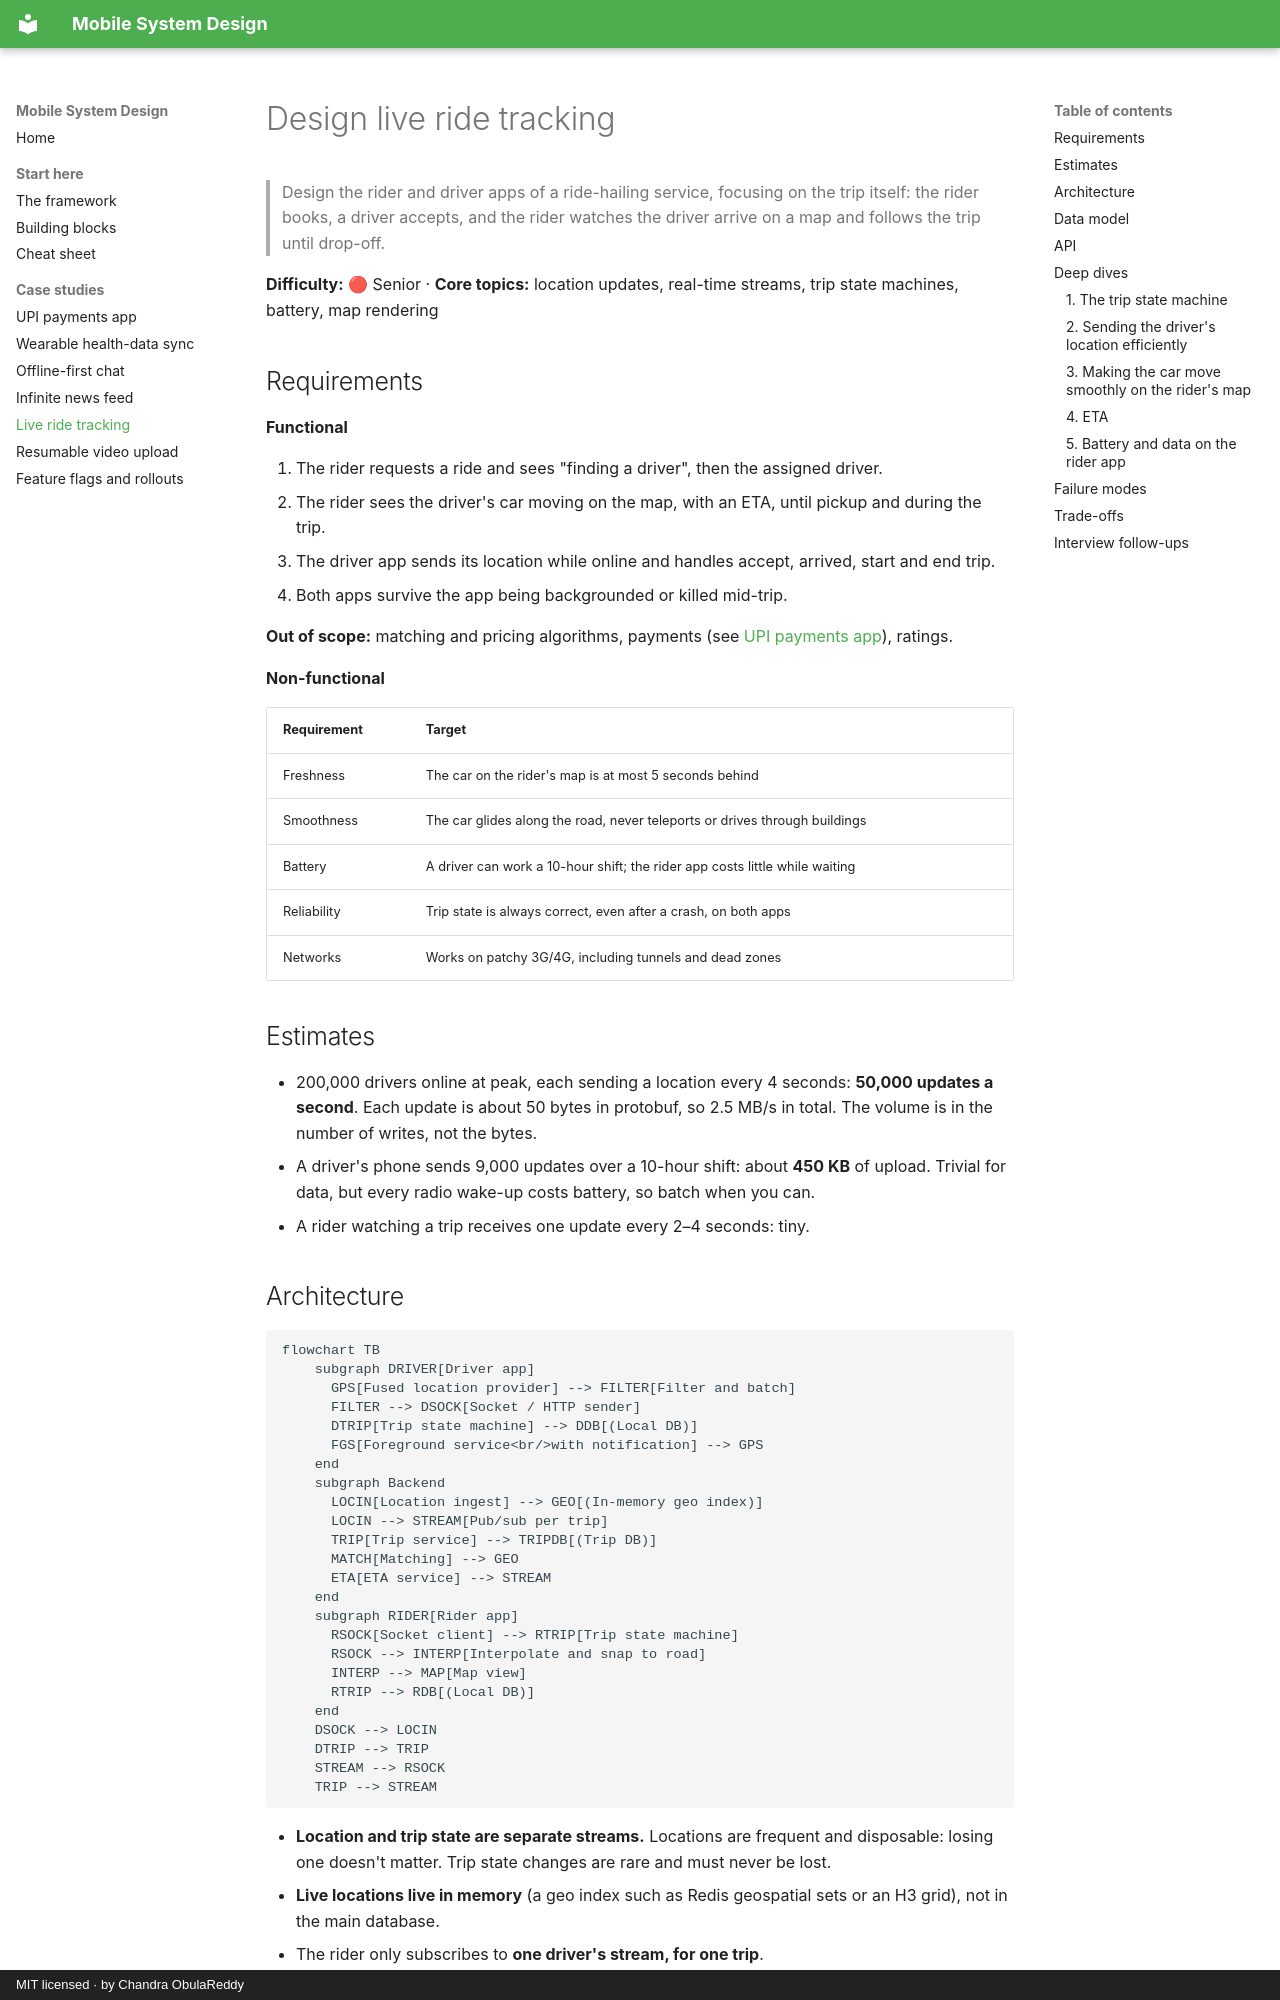

repository: ChandraChaan/mobile-system-design · page: case-studies/live-ride-tracking/index.html · generator: mkdocs · copyright: MIT licensed · by Chandra ObulaReddy

# Design live ride tracking

> Design the rider and driver apps of a ride-hailing service, focusing on the trip itself: the rider books, a driver accepts, and the rider watches the driver arrive on a map and follows the trip until drop-off.

**Difficulty:** 🔴 Senior · **Core topics:** location updates, real-time streams, trip state machines, battery, map rendering

## Requirements

**Functional**

1. The rider requests a ride and sees "finding a driver", then the assigned driver.
2. The rider sees the driver's car moving on the map, with an ETA, until pickup and during the trip.
3. The driver app sends its location while online and handles accept, arrived, start and end trip.
4. Both apps survive the app being backgrounded or killed mid-trip.

**Out of scope:** matching and pricing algorithms, payments (see [UPI payments app](upi-payments-app.md)), ratings.

**Non-functional**

| Requirement | Target |
|---|---|
| Freshness | The car on the rider's map is at most 5 seconds behind |
| Smoothness | The car glides along the road, never teleports or drives through buildings |
| Battery | A driver can work a 10-hour shift; the rider app costs little while waiting |
| Reliability | Trip state is always correct, even after a crash, on both apps |
| Networks | Works on patchy 3G/4G, including tunnels and dead zones |

## Estimates

- 200,000 drivers online at peak, each sending a location every 4 seconds: **50,000 updates a second**. Each update is about 50 bytes in protobuf, so 2.5 MB/s in total. The volume is in the number of writes, not the bytes.
- A driver's phone sends 9,000 updates over a 10-hour shift: about **450 KB** of upload. Trivial for data, but every radio wake-up costs battery, so batch when you can.
- A rider watching a trip receives one update every 2–4 seconds: tiny.

## Architecture

```mermaid
flowchart TB
    subgraph DRIVER[Driver app]
      GPS[Fused location provider] --> FILTER[Filter and batch]
      FILTER --> DSOCK[Socket / HTTP sender]
      DTRIP[Trip state machine] --> DDB[(Local DB)]
      FGS[Foreground service<br/>with notification] --> GPS
    end
    subgraph Backend
      LOCIN[Location ingest] --> GEO[(In-memory geo index)]
      LOCIN --> STREAM[Pub/sub per trip]
      TRIP[Trip service] --> TRIPDB[(Trip DB)]
      MATCH[Matching] --> GEO
      ETA[ETA service] --> STREAM
    end
    subgraph RIDER[Rider app]
      RSOCK[Socket client] --> RTRIP[Trip state machine]
      RSOCK --> INTERP[Interpolate and snap to road]
      INTERP --> MAP[Map view]
      RTRIP --> RDB[(Local DB)]
    end
    DSOCK --> LOCIN
    DTRIP --> TRIP
    STREAM --> RSOCK
    TRIP --> STREAM
```

- **Location and trip state are separate streams.** Locations are frequent and disposable: losing one doesn't matter. Trip state changes are rare and must never be lost.
- **Live locations live in memory** (a geo index such as Redis geospatial sets or an H3 grid), not in the main database.
- The rider only subscribes to **one driver's stream, for one trip**.
